The GitHub repository Diogo-Rodriigues/AP_Modulo2 contains a labelled image folder "dataset_cleaned" with 4 categories: biliary leaks, lithiasis, normal, stricture. Examples follow, each with its label.

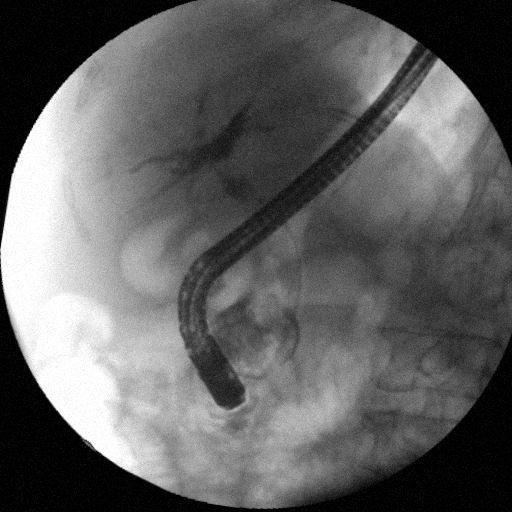
Label: stricture

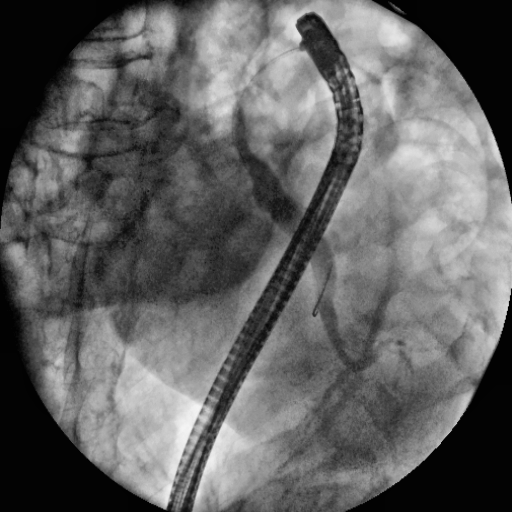
Label: normal

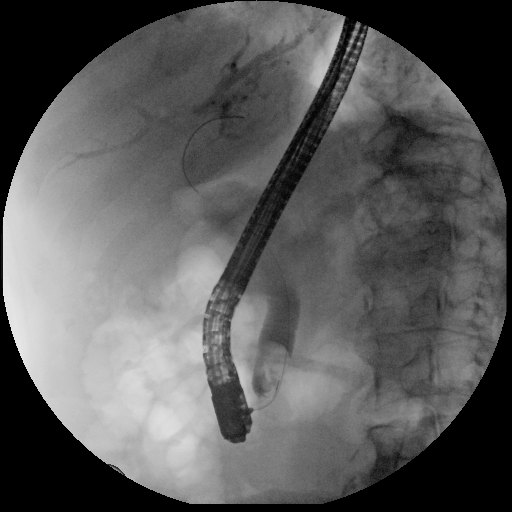
Label: lithiasis

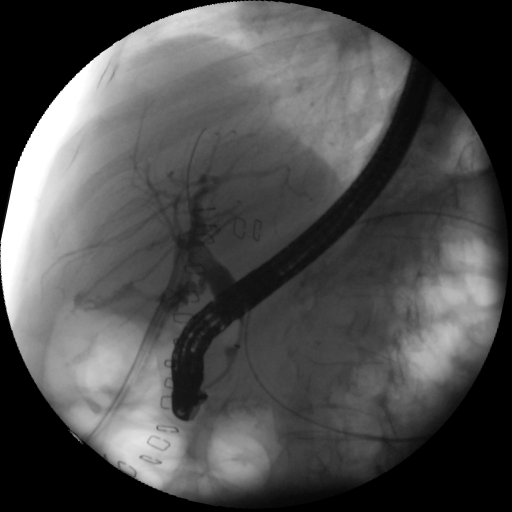
Label: biliary leaks

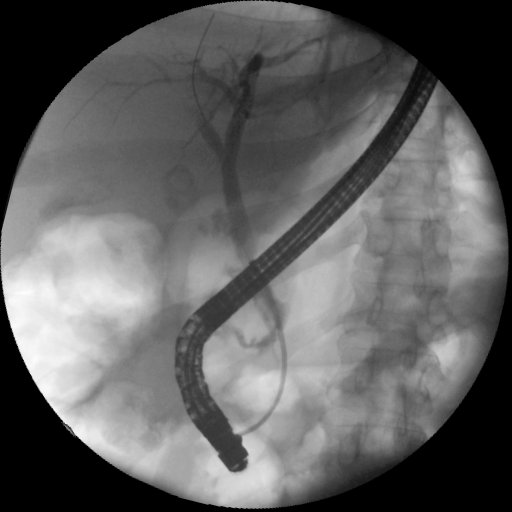
Label: biliary leaks

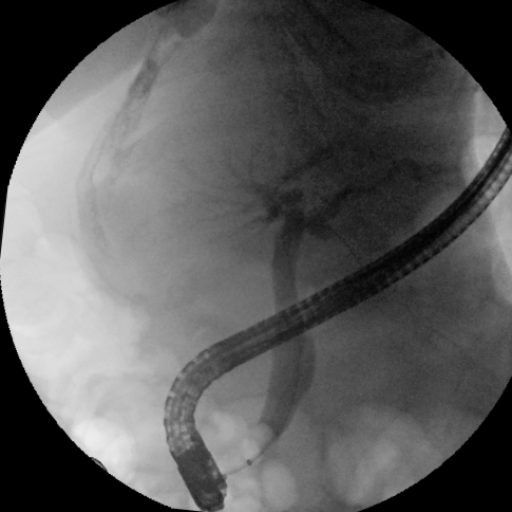
Label: normal
